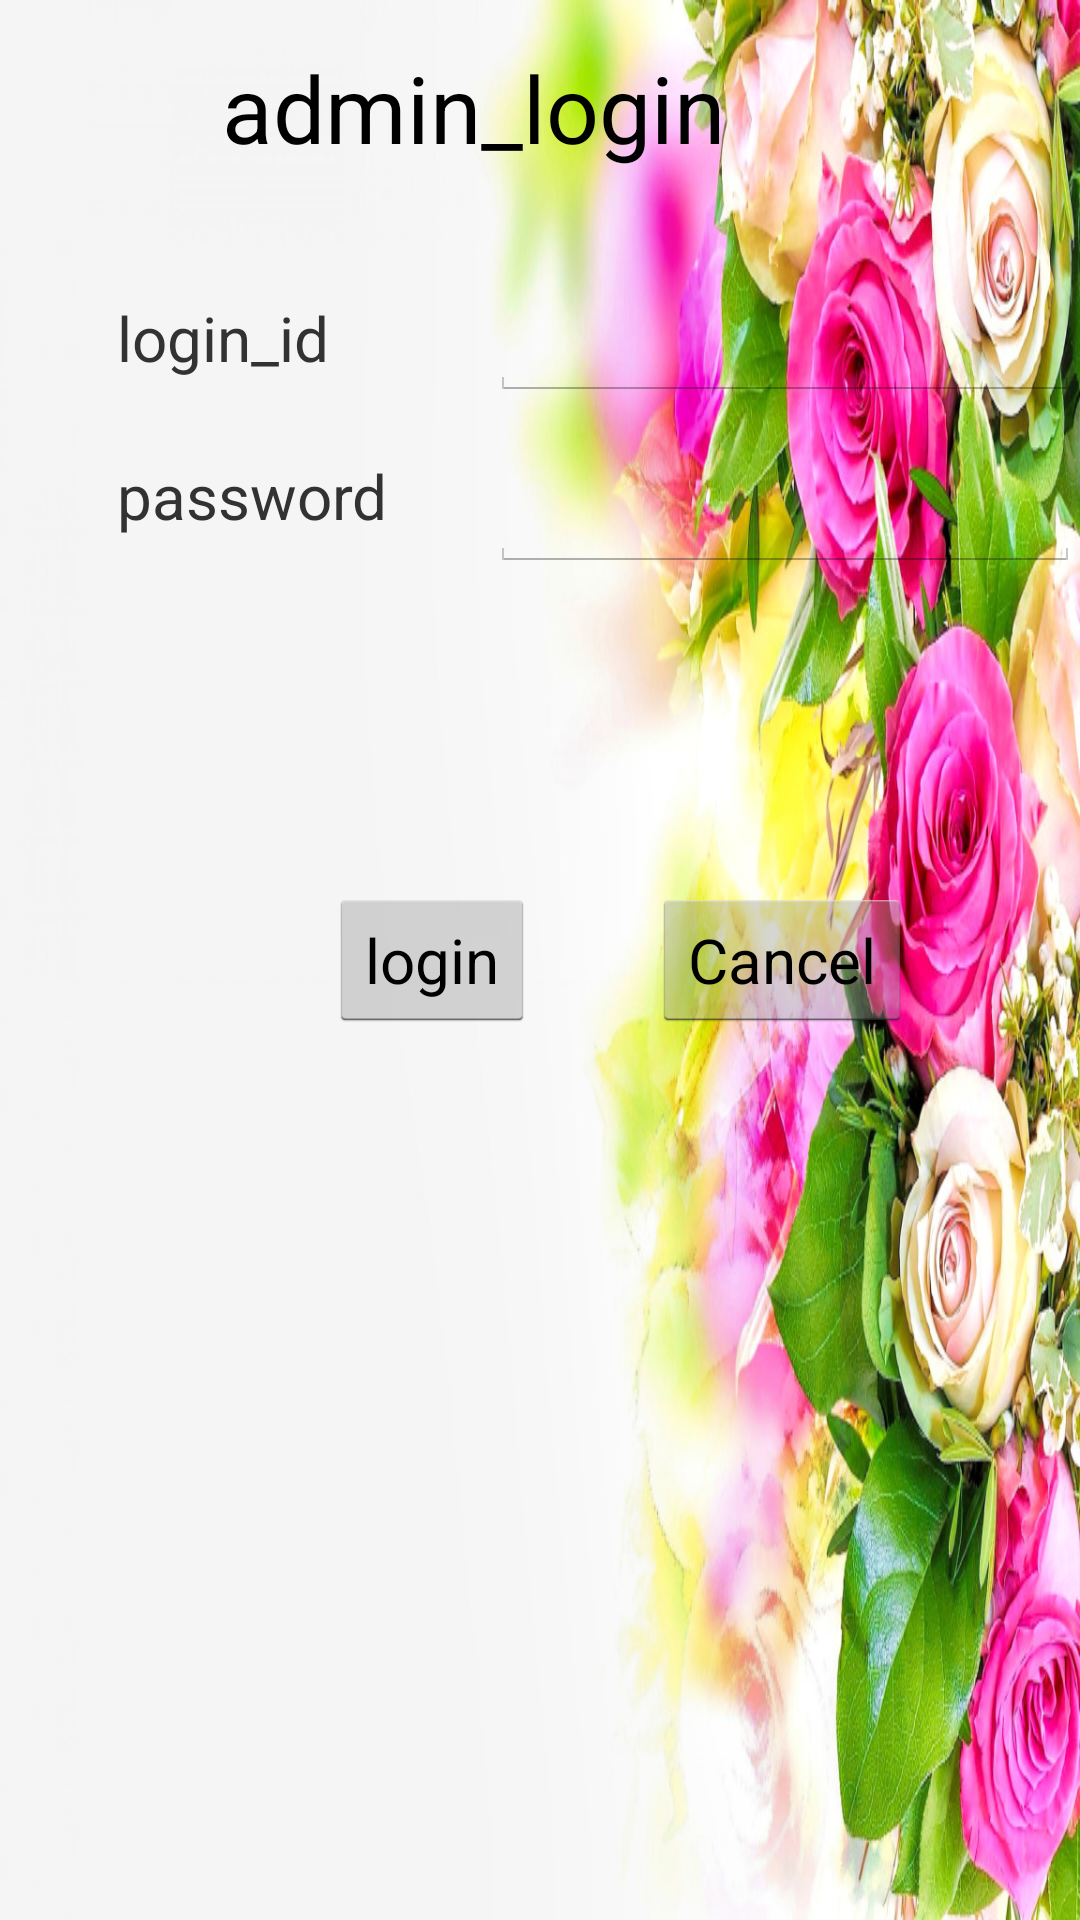

Android layout source for this screen:
<!-- AndroidManifest.xml: application theme AppTheme -->
<!-- res/layout/aiht.xml -->
<?xml version="1.0" encoding="utf-8"?>

<android.support.constraint.ConstraintLayout
    xmlns:android="http://schemas.android.com/apk/res/android"
    xmlns:tools="http://schemas.android.com/tools"
    android:layout_width="match_parent"
    android:layout_height="match_parent">
   <RelativeLayout tools:context=".aiht" android:background="@drawable/cm14" android:layout_height="match_parent" android:layout_width="match_parent" xmlns:tools="http://schemas.android.com/tools" xmlns:android="http://schemas.android.com/apk/res/android">

    <TextView android:layout_height="wrap_content" android:layout_width="wrap_content" android:textAppearance="?android:attr/textAppearanceLarge" android:text="@string/aiht" android:layout_marginTop="15dp" android:layout_marginLeft="74dp" android:layout_alignParentTop="true" android:layout_alignParentLeft="true" android:id="@+id/textView1"
        android:layout_marginStart="74dp"
        android:layout_alignParentStart="true" android:textSize="15pt"/>

    <TextView
        android:id="@+id/textView2"
        android:layout_width="wrap_content"
        android:layout_height="wrap_content"
        android:layout_alignParentLeft="true"
        android:layout_alignParentStart="true"
        android:layout_below="@+id/textView1"
        android:layout_marginLeft="39dp"
        android:layout_marginStart="39dp"
        android:layout_marginTop="42dp"
        android:text="@string/login_id" android:textSize="10pt"/>

    <TextView android:layout_height="wrap_content" android:layout_width="wrap_content" android:text="@string/password" android:layout_marginTop="25dp" android:id="@+id/textView3" android:layout_below="@+id/textView2" android:layout_alignLeft="@+id/textView2"
        android:layout_alignStart="@+id/textView2" android:textSize="10pt"/>


    <EditText android:layout_height="wrap_content" android:layout_width="wrap_content" android:layout_marginLeft="34dp" android:id="@+id/et2" android:ems="10" android:layout_toRightOf="@+id/textView3" android:layout_alignBottom="@+id/textView2" android:layout_alignBaseline="@+id/textView2"
        android:layout_marginStart="34dp"
        tools:ignore="TextFields"
        android:layout_toEndOf="@+id/textView3">

    </EditText>

    <EditText android:layout_height="wrap_content" android:layout_width="wrap_content" android:id="@+id/et4" android:layout_alignLeft="@+id/et2" android:ems="10" android:inputType="textPassword" android:layout_alignTop="@+id/textView3"
        android:layout_alignStart="@+id/et2" />

    <Button android:layout_height="wrap_content" android:layout_width="wrap_content" android:text="@string/login" android:id="@+id/button1" android:layout_toRightOf="@+id/textView2" android:layout_centerVertical="true"
        android:layout_toEndOf="@+id/textView2" android:textSize="10pt" />

    <Button android:layout_height="wrap_content" android:layout_width="wrap_content" android:text="@string/cancel" android:layout_marginLeft="39dp" android:id="@+id/button2" android:layout_toRightOf="@+id/button1" android:layout_alignBottom="@+id/button1"
        android:layout_marginStart="39dp"
        android:layout_toEndOf="@+id/button1" android:textSize="10pt"/>

</RelativeLayout>
</android.support.constraint.ConstraintLayout>
<!-- resources referenced by this layout -->
<resources>
  <!-- drawable cm14: jpg bitmap (drawable, 223123 bytes) -->
  <string name="aiht">admin_login</string>
  <string name="cancel">Cancel</string>
  <string name="login">login</string>
  <string name="login_id">login_id</string>
  <string name="password">password</string>
  <style name="AppTheme" parent="android:Theme.Holo.Light">
          
      </style>
</resources>
